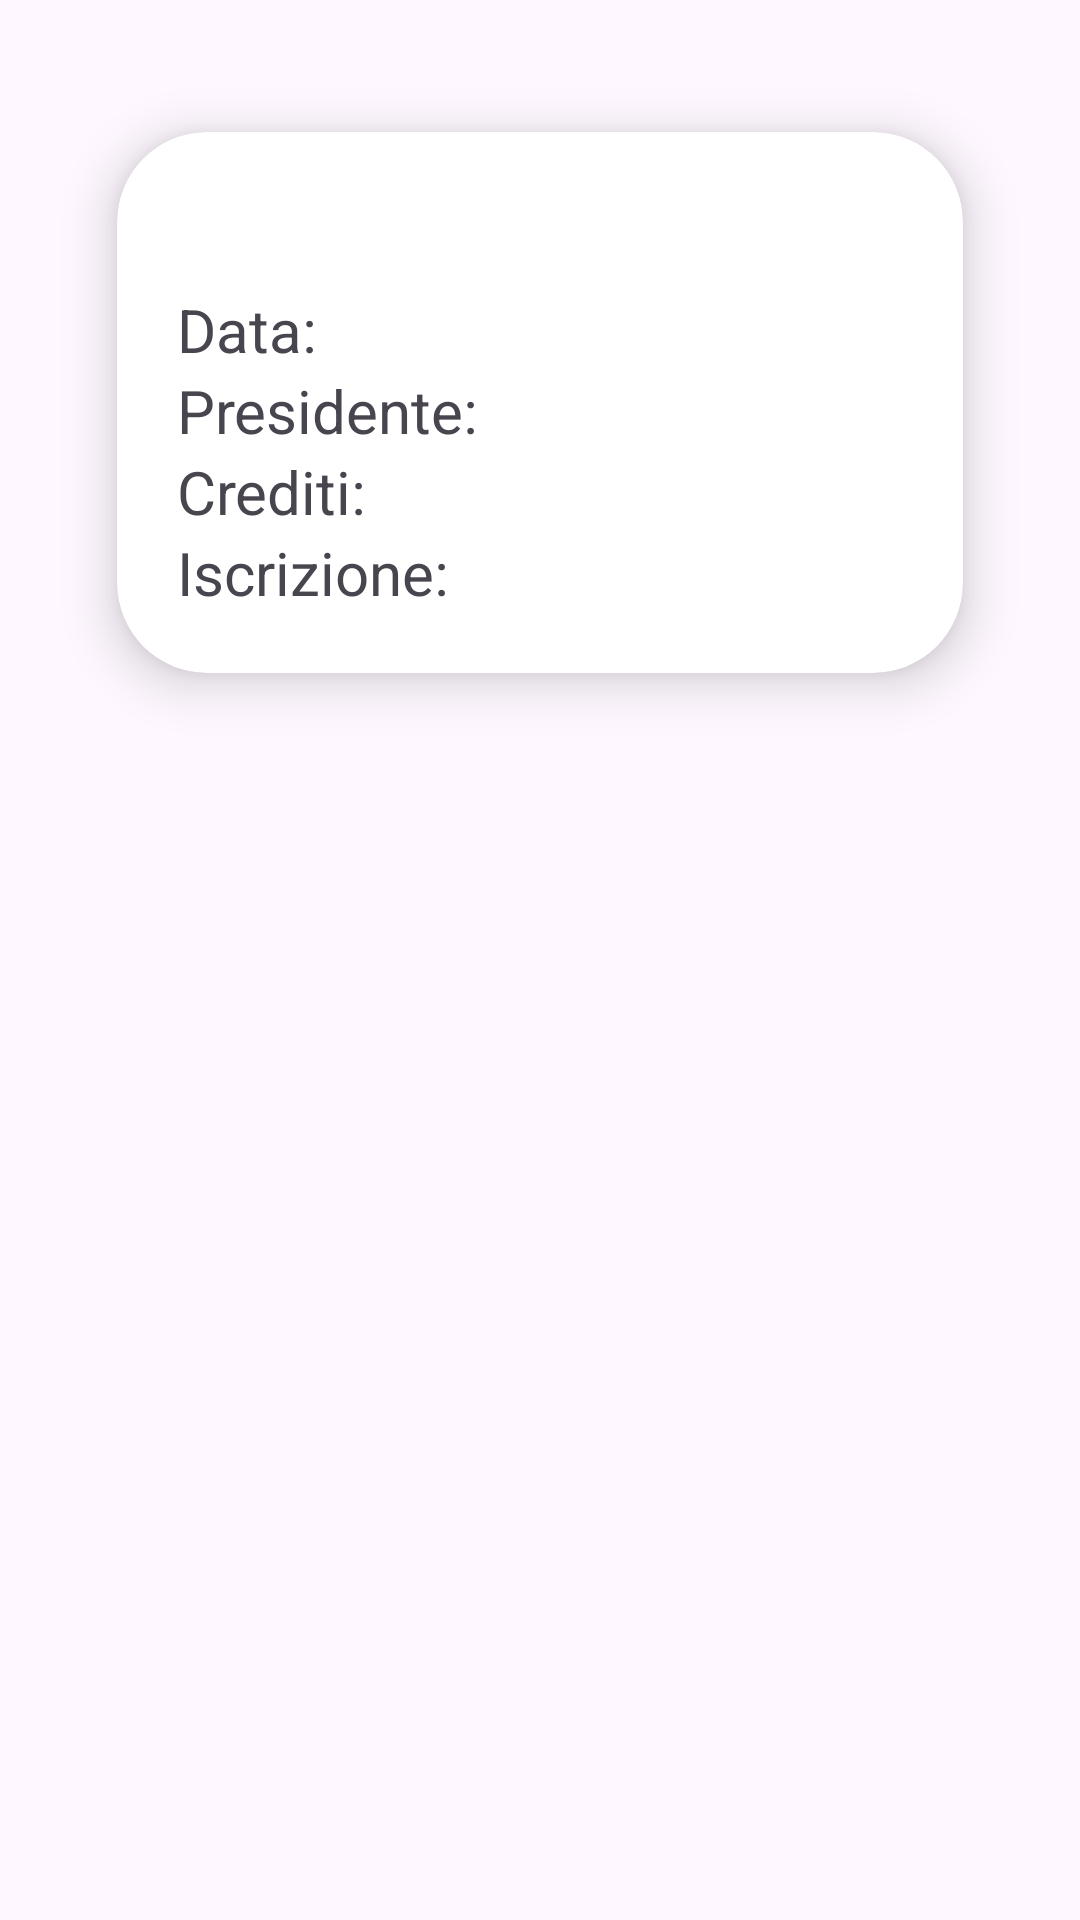

The Android layout XML behind this screen, and the referenced resources:
<!-- AndroidManifest.xml: application theme Theme.Esse4 -->
<!-- res/layout/exam_card_view.xml -->
<?xml version="1.0" encoding="utf-8"?>
<LinearLayout xmlns:android="http://schemas.android.com/apk/res/android"
    xmlns:app="http://schemas.android.com/apk/res-auto"
    xmlns:tools="http://schemas.android.com/tools"
    android:layout_width="match_parent"
    android:layout_height="wrap_content"
    android:orientation="vertical">

    <androidx.cardview.widget.CardView
        android:id="@+id/card"
        android:layout_width="match_parent"
        android:layout_height="wrap_content"
        android:layout_margin="20dp"
        android:clickable="true"
        android:clipToPadding="true"
        app:cardCornerRadius="30dp"
        app:cardElevation="10dp"
        app:cardUseCompatPadding="true"
        app:layout_gravity="left"
        tools:ignore="MissingConstraints">

        <LinearLayout
            android:id="@+id/content"
            android:layout_width="match_parent"
            android:layout_height="wrap_content"
            android:layout_margin="10dp"
            android:backgroundTint="#6F6F6F"
            android:orientation="vertical"
            android:padding="10dp"
            android:visibility="visible">

            <TextView
                android:id="@+id/exam_name"
                android:layout_width="match_parent"
                android:layout_height="wrap_content"
                android:textSize="24sp" />

            <LinearLayout
                android:layout_width="match_parent"
                android:layout_height="match_parent"
                android:layout_weight="1"
                android:orientation="horizontal">

                <TextView
                    android:id="@+id/date_label"
                    android:layout_width="wrap_content"
                    android:layout_height="match_parent"
                    android:text="@string/date_label"
                    android:textSize="20sp" />

                <TextView
                    android:id="@+id/date_data"
                    android:layout_width="match_parent"
                    android:layout_height="match_parent"
                    android:textSize="20sp" />
            </LinearLayout>

            <LinearLayout
                android:layout_width="match_parent"
                android:layout_height="match_parent"
                android:layout_weight="1"
                android:orientation="horizontal">

                <TextView
                    android:id="@+id/host_label"
                    android:layout_width="wrap_content"
                    android:layout_height="match_parent"
                    android:text="@string/host_label"
                    android:textSize="20sp" />

                <TextView
                    android:id="@+id/host_data"
                    android:layout_width="match_parent"
                    android:layout_height="match_parent"
                    android:textSize="20sp" />

            </LinearLayout>

            <LinearLayout
                android:id="@+id/cfu"
                android:layout_width="match_parent"
                android:layout_height="match_parent"
                android:layout_weight="1"
                android:orientation="horizontal">

                <TextView
                    android:id="@+id/cfu_label"
                    android:layout_width="wrap_content"
                    android:layout_height="match_parent"
                    android:text="@string/CFU_label"
                    android:textSize="20sp" />

                <TextView
                    android:id="@+id/cfu_data"
                    android:layout_width="match_parent"
                    android:layout_height="match_parent"
                    android:textSize="20sp" />

            </LinearLayout>

            <LinearLayout
                android:layout_width="match_parent"
                android:layout_height="match_parent"
                android:layout_weight="1"
                android:orientation="horizontal">

                <TextView
                    android:id="@+id/sub_period_label"
                    android:layout_width="wrap_content"
                    android:layout_height="match_parent"
                    android:text="@string/sub_period_label"
                    android:textSize="20sp" />

                <TextView
                    android:id="@+id/sub_period_data"
                    android:layout_width="match_parent"
                    android:layout_height="match_parent"
                    android:textSize="20sp" />

            </LinearLayout>

        </LinearLayout>

        <LinearLayout
            android:layout_width="match_parent"
            android:layout_height="20dp"
            android:layout_gravity="bottom"
            android:layout_margin="-20dp"
            android:background="#3FED32"
            android:orientation="horizontal"
            android:paddingHorizontal="30dp"
            android:visibility="invisible">

            <TextView
                android:id="@+id/textView2"
                android:layout_width="wrap_content"
                android:layout_height="wrap_content"
                android:layout_weight="1"
                android:text="@string/sub_label" />
        </LinearLayout>

    </androidx.cardview.widget.CardView>

    
</LinearLayout>
<!-- resources referenced by this layout -->
<resources>
  <string name="CFU_label">Crediti:</string>
  <string name="date_label">Data:</string>
  <string name="host_label">Presidente:</string>
  <string name="sub_label">Iscritto</string>
  <string name="sub_period_label">Iscrizione:</string>
  <style name="Theme.Esse4" parent="Base.Theme.Esse4" />
  <style name="Base.Theme.Esse4" parent="Theme.Material3.DayNight.NoActionBar">
          <item name="android:tint">@color/gray</item>
      </style>
  <color name="gray">#FF424242</color>
</resources>
